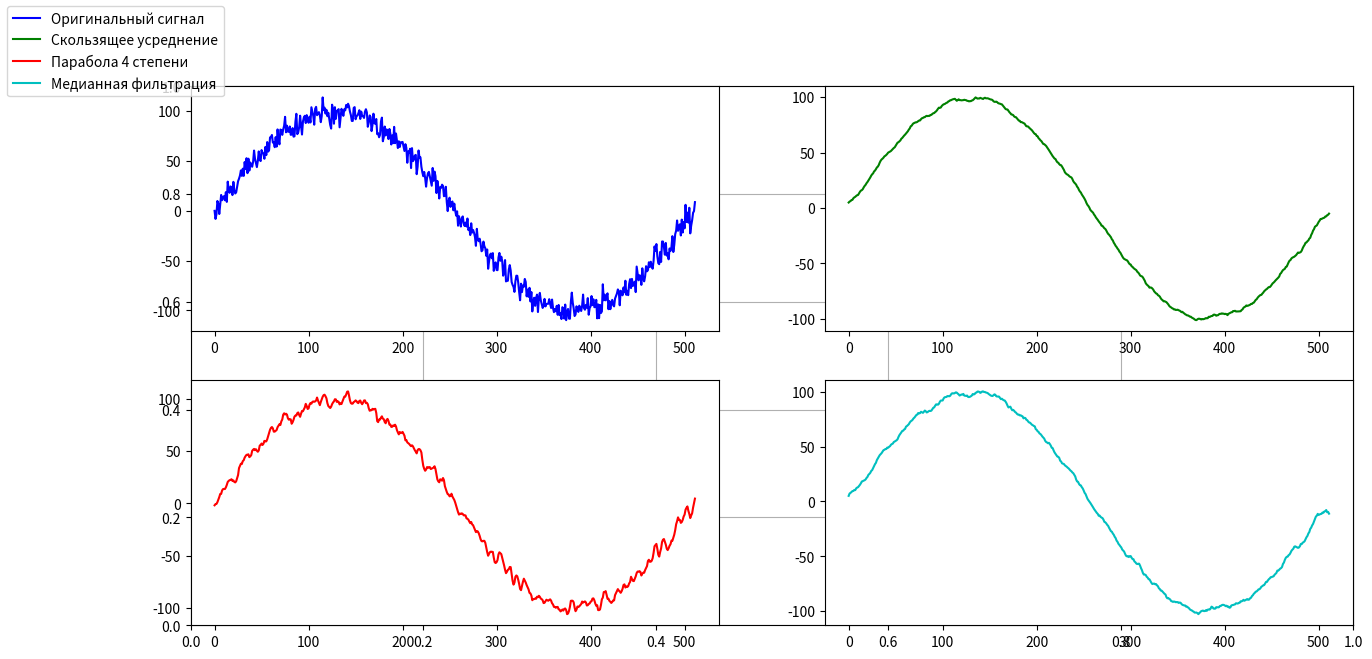
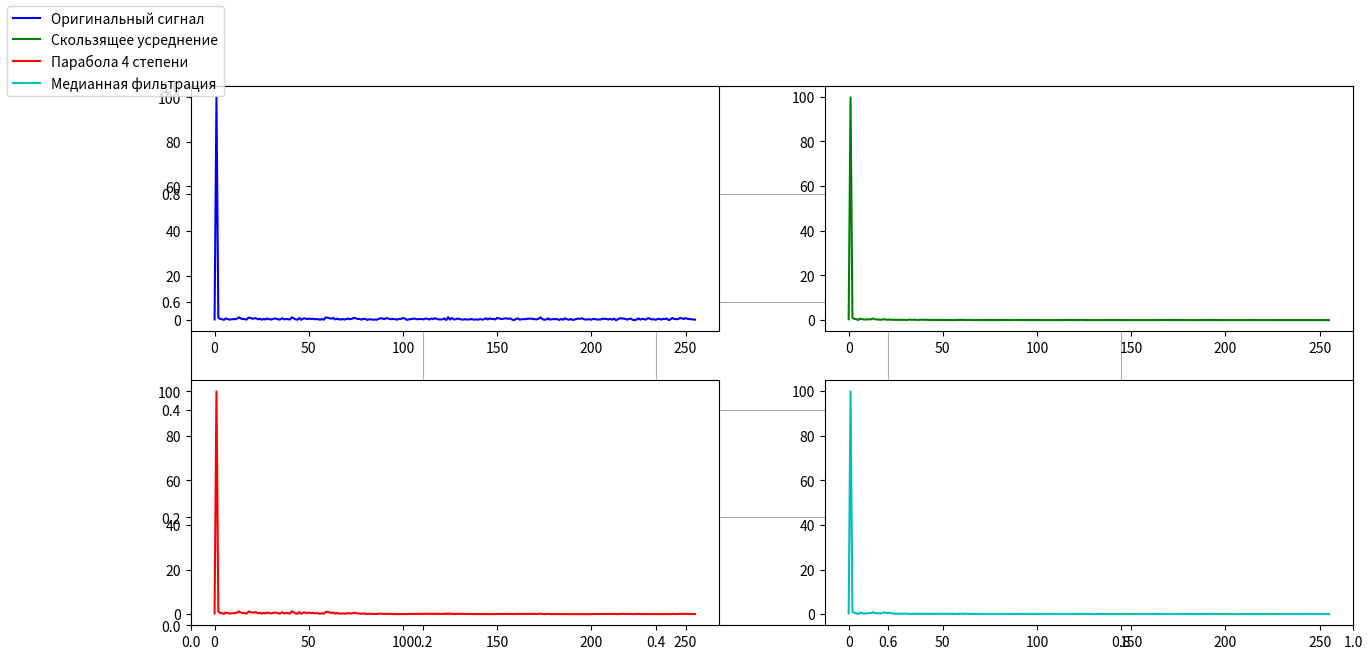
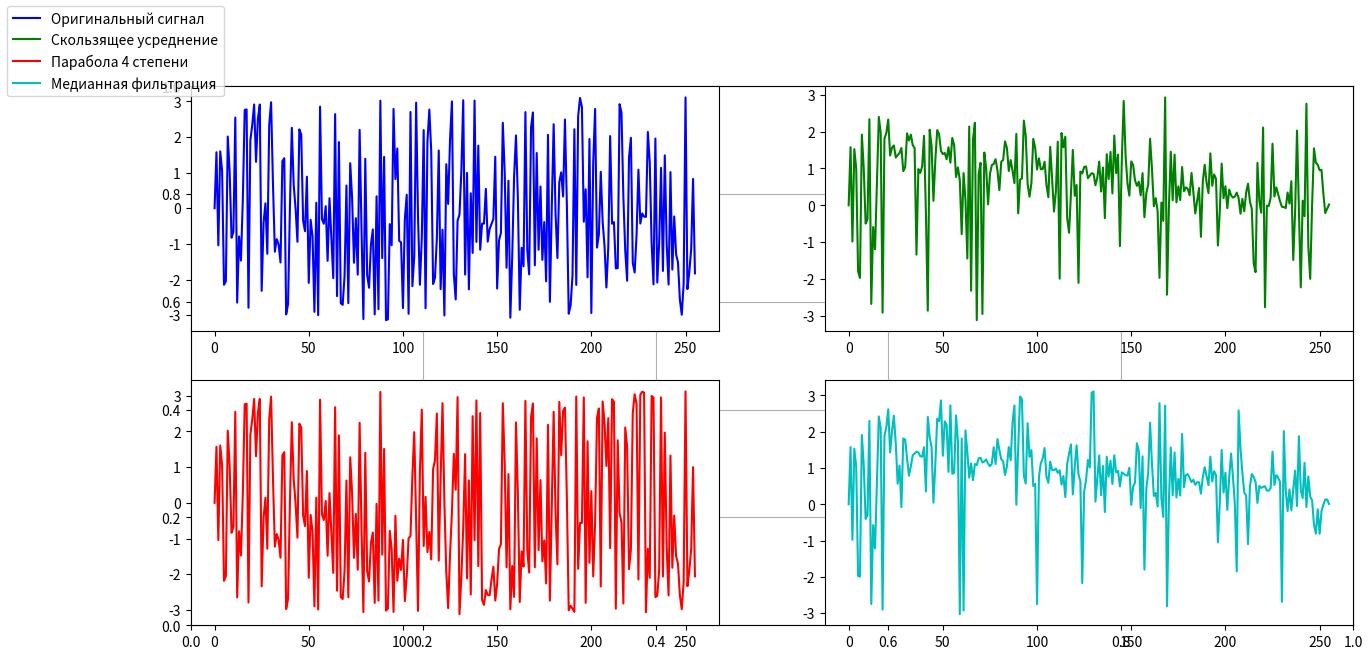

Here is the Python script that generated these plots, in order:
from random import choice
from math import sin, pi, hypot, atan2, cos
from statistics import mean
from matplotlib import pyplot as plt


N = 512
AVERAGED_WINDOW = 21
MEDIAN_WINDOW = 21
REMOVING_ELEMENTS = 3
B1 = 100
B2 = 2
ERROR_LEVEL = 0.001


def test_signal(hi, N, B1, B2):
    return B1 * sin((2 * pi * hi) / N) + sum(B2 * choice([-1, 1]) * sin((2 * pi * hi * j) / N) for j in range(50, 71))


def moving_averaged_antialiasing(values, window):
    offset = (window - 1) // 2
    def_range = range(len(values))
    return [mean(values[i] for i in range(j - offset, j + offset) if i in def_range) for j in def_range]


def fourth_degree_parabola_antialiasing(values):
    N = 1 / 2431
    def_range = range(len(values))
    get_value = lambda i: values[i] if i in def_range else 0

    def point_antialized(i):
        return N * (110 * get_value(i - 6) - 198 * get_value(i - 5) - 135 * get_value(i - 4) + 110 * get_value(i - 3)
                      + 390 * get_value(i - 2) + 600 * get_value(i - 1) + 677 * get_value(i) + 600 * get_value(i + 1)
                      + 390 * get_value(i + 2) + 110 * get_value(i + 3) - 135 * get_value(i + 4) - 198 * get_value(i + 5)
                      + 110 * get_value(i + 6))

    return [point_antialized(i) for i in def_range]


def moving_median_antialiasing(values, window, remove):
    offset = (window - 1) // 2
    def_range = range(len(values))

    def point_antialized(i):
        window_values = [values[j] for j in range(i - offset, i + offset) if j in def_range]
        window_values = sorted(window_values[remove:-remove])
        return mean(window_values) if window_values else 0

    return [point_antialized(i) for i in def_range]


def fourier_path(func, sequence, j, N):
    result = sum(x * func(2 * pi * i * j / N) for i, x in enumerate(sequence))
    return (2 / N) * result


def fourier_spectrum(sequence):
    N = len(sequence)
    spectrum_list = []
    for j in range(N // 2):
        cosine = fourier_path(cos, sequence, j, N)
        sine = fourier_path(sin, sequence, j, N)
        amplitude = hypot(sine, cosine)
        phase = atan2(sine, cosine)
        spectrum_list.append((amplitude, phase if abs(amplitude) > ERROR_LEVEL else 0))

    return spectrum_list


def print_plot(signals, labels, w, h):
    colors = ['b', 'g', 'r', 'c', 'm', 'y', 'k']
    plots = []
    fig = plt.figure(figsize=(15, 7))
    plt.grid(True)

    for i, unit in enumerate(signals):
        plt.subplot(h, w, i + 1)
        tempPlot, = plt.plot(unit, color=colors[i])
        plots.append(tempPlot)

    plt.figlegend(plots, labels, loc='upper left')
    return plots


def main():
    labels = ["Оригинальный сигнал", "Скользящее усреднение", "Парабола 4 степени", "Медианная фильтрация"]
    random_signal = [test_signal(i, N, B1, B2) for i in range(N)]

    moving_averaged = moving_averaged_antialiasing(random_signal, AVERAGED_WINDOW)
    parabola = fourth_degree_parabola_antialiasing(random_signal)
    moving_median = moving_median_antialiasing(random_signal, MEDIAN_WINDOW, REMOVING_ELEMENTS)

    print_plot([random_signal, moving_averaged, parabola, moving_median], labels, 2, 2)

    # Signal spectrum
    amplitude, phase = zip(*fourier_spectrum(random_signal))
    amplitude_averaged, phase_averaged = zip(*fourier_spectrum(moving_averaged))
    amplitude_parabola, phase_parabola = zip(*fourier_spectrum(parabola))
    amplitude_median, phase_median = zip(*fourier_spectrum(moving_median))

    print_plot([amplitude, amplitude_averaged, amplitude_parabola, amplitude_median], labels, 2, 2)

    print_plot([phase, phase_averaged, phase_parabola, phase_median], labels, 2, 2)

    plt.show()


if __name__ == '__main__':
    main()
